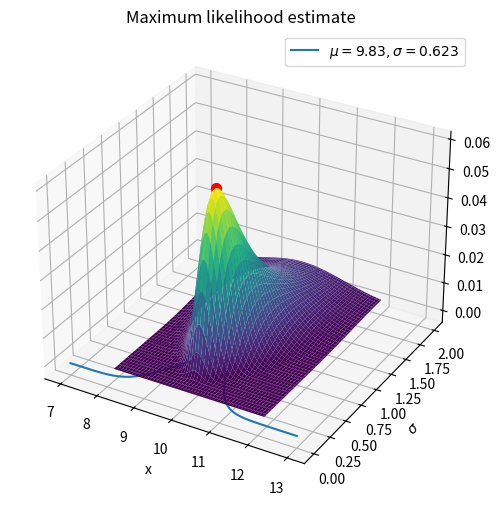

Recreate this plot in Python.
import matplotlib.pyplot as plt
from math import pi
import numpy as np
from numpy import sqrt
from numpy import exp

# figure 1
# 1d plot
# sigma = 1
# mu = 5
# x = np.linspace(0, 10, 100)
# f = (1/(sigma*sqrt(2*pi)))*exp(-0.5*((x-mu)/sigma)**2)
# plt.plot(x, f, label=r'$\mu=5,\sigma=1$')
# plt.title(r'$f(x;\mu=5, \sigma=1)$')
# plt.legend()
# plt.show()

# Figure 2
# 2d plot
# x_obs = 5
# mu = np.linspace(3, 8, 100)
# sigma = np.linspace(0.1, 2.0, 100)
# MU, SIGMA = np.meshgrid(mu, sigma)
# L = (1 / (SIGMA * sqrt(2 * np.pi))) * exp(-0.5 * ((x_obs - MU) / SIGMA)**2)
# fig = plt.figure(figsize=(10, 6))
# ax = fig.add_subplot(111, projection='3d')
# surf = ax.plot_surface(MU, SIGMA, L, cmap='viridis')
# ax.set_xlabel(r'$\mu$')
# ax.set_ylabel(r'$\sigma$')
# plt.title(r'$L(\mu, \sigma; x=5)$')
# plt.show()

# figure 3
# vertical like likelihood
# sigma = 0.2
# mu = 5.5
# x = np.linspace(0, 10, 1000)
# f1 = (1/(sigma*sqrt(2*pi)))*exp(-0.5*((x-mu)/sigma)**2)
# sigma = 1
# f2 = (1/(sigma*sqrt(2*pi)))*exp(-0.5*((x-mu)/sigma)**2)
# sigma = 2
# f3 = (1/(sigma*sqrt(2*pi)))*exp(-0.5*((x-mu)/sigma)**2)
# plt.axvline(x=5, color='red', linestyle='--')
# plt.plot(x, f1, label=r'$\mu=5.5,\sigma=0.2$')
# plt.plot(x, f2, label=r'$\mu=5.5,\sigma=1$')
# plt.plot(x, f3, label=r'$\mu=5.5,\sigma=2$')
# plt.title('Likelihood function cross sections')
# plt.xlabel("x")
# plt.legend()
# plt.show()

# figure 4
x_1 = 10
x_2 = 10.5
x_3 = 9

mu = np.linspace(8, 12, 100)
sigma = np.linspace(0.1, 2.0, 100)
MU, SIGMA = np.meshgrid(mu, sigma)
pdf1 = (1 / (SIGMA * sqrt(2 * np.pi))) * exp(-0.5 * ((x_1 - MU) / SIGMA)**2)
pdf2 = (1 / (SIGMA * sqrt(2 * np.pi))) * exp(-0.5 * ((x_2 - MU) / SIGMA)**2)
pdf3 = (1 / (SIGMA * sqrt(2 * np.pi))) * exp(-0.5 * ((x_3 - MU) / SIGMA)**2)
L = pdf1*pdf2*pdf3

# MLE estimates
mu_hat = (10 + 10.5 + 9) / 3
sigma_hat = np.sqrt(((10 - mu_hat)**2 + (10.5 - mu_hat)**2 + (9 - mu_hat)**2) / 3)
L_hat = (1 / (sigma_hat * np.sqrt(2 * np.pi)))**3 * np.exp(-0.5 * ((x_1 - mu_hat)**2 + (x_2 - mu_hat)**2 + (x_3 - mu_hat)**2) / sigma_hat**2)

fig = plt.figure(figsize=(10, 6))
ax = fig.add_subplot(111, projection='3d')
surf = ax.plot_surface(MU, SIGMA, L, cmap='viridis')
ax.scatter(mu_hat, sigma_hat, L_hat, color='red', s=50)
ax.set_xlabel(r'$\mu$')
ax.set_ylabel(r'$\sigma$')
plt.title(r'$L(\mu, \sigma; x_1=10,x_2=10.5,x_3=9)$')
plt.show()

print(mu_hat)
print(sigma_hat)

# figure 5
x = np.linspace(7, 13, 1000)
f = (1/(sigma_hat*sqrt(2*pi)))*exp(-0.5*((x-mu_hat)/sigma_hat)**2)
plt.axvline(x=9, color='red', linestyle='--')
plt.axvline(x=10, color='red', linestyle='--')
plt.axvline(x=10.5, color='red', linestyle='--')
plt.plot(x, f, label=r'$\mu=9.83,\sigma=0.623$')
plt.title('Maximum likelihood estimate')
plt.xlabel("x")
plt.legend()
plt.show()
